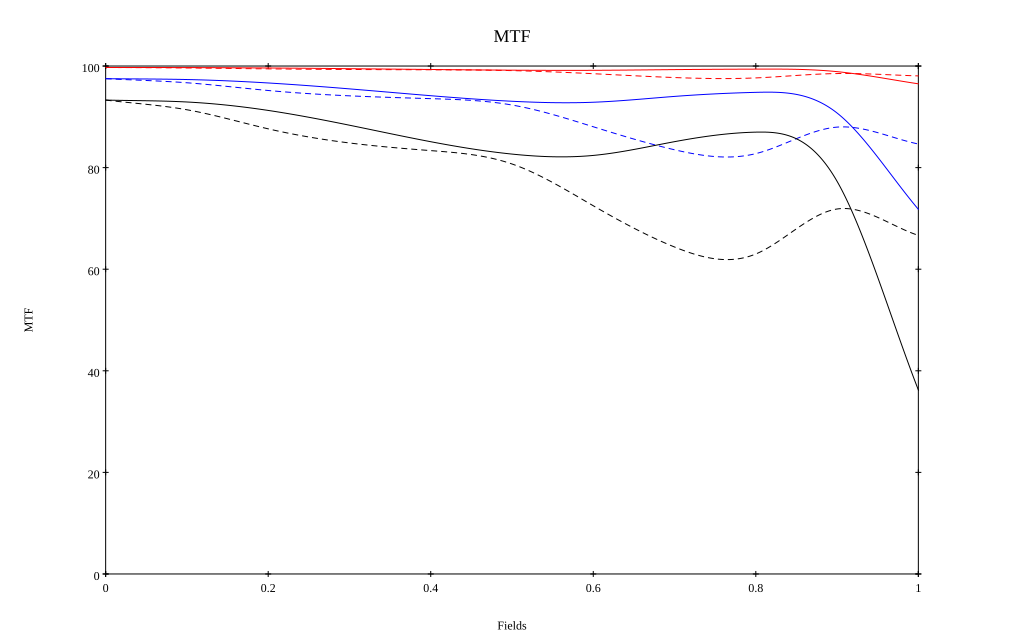

The file beside this chart, header and first rows:
, 0, 0.1, 0.2, 0.3, 0.4, 0.5, 0.6, 0.7, 0.8, 0.9, 1
10 sag, 0.997, 0.997, 0.996, 0.995, 0.993, 0.992, 0.992, 0.993, 0.994, 0.989, 0.965
10 tan, 0.997, 0.996, 0.994, 0.993, 0.993, 0.991, 0.985, 0.977, 0.977, 0.985, 0.981
30 sag, 0.975, 0.973, 0.967, 0.955, 0.942, 0.931, 0.929, 0.94, 0.948, 0.907, 0.718
30 tan, 0.975, 0.967, 0.952, 0.941, 0.936, 0.923, 0.88, 0.835, 0.828, 0.88, 0.846
50 sag, 0.933, 0.929, 0.913, 0.883, 0.851, 0.827, 0.824, 0.851, 0.87, 0.773, 0.362
50 tan, 0.933, 0.914, 0.876, 0.849, 0.833, 0.807, 0.725, 0.644, 0.63, 0.719, 0.667
